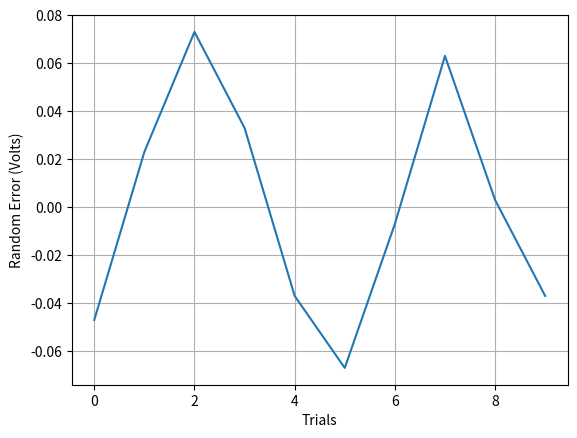

This chart was generated by the following Python code:
import numpy as np ###This import numeric python
import matplotlib.pyplot as plt ###matlab (matrix laboratory) python plotting hack

truth_value = 6.11

measurements1 = np.asarray([5.98,6.05,6.10,6.06,5.99,5.96,6.02,6.09,6.03,5.99])
measurements2 = np.asarray([4.98,5.05,7.10,6.16,5.59,5.76,6.32,6.19,6.0,4.99])

###This creates one big row
all_measurements = np.concatenate((measurements1,measurements2))

##What if I want two rows? I will look this up later

###What if I want to manually type in a matrix
#A = np.asarray([[1,2],[2,3]])
#print(A)

###Compute the average
average_measurement = np.mean(measurements1)
print('Average = ',average_measurement)

###Systematic error
sys_error = average_measurement - truth_value
print('Systematic Error = ',sys_error)

###Random Error
### measured_signal - average signal
random_error = measurements1 - average_measurement
print('Random Error = ',random_error)

plt.figure()
plt.plot(random_error)
plt.xlabel('Trials')
plt.ylabel('Random Error (Volts)')
plt.grid()







plt.show()